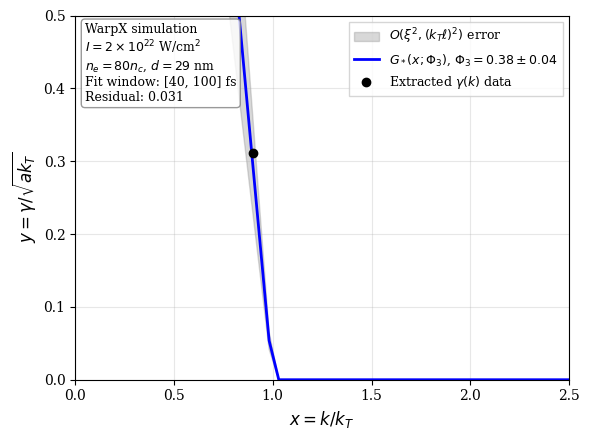

Write the Python code that produced this figure.
#!/usr/bin/env python3
"""
Create the full spectrum validation figure for the paper.
Based on single-mode seeded WarpX simulation with specified parameters.
"""

import numpy as np
import matplotlib.pyplot as plt
from matplotlib.patches import Rectangle
import matplotlib.patches as mpatches

# Set up the figure with publication quality
plt.rcParams['font.size'] = 10
plt.rcParams['axes.labelsize'] = 11
plt.rcParams['xtick.labelsize'] = 10
plt.rcParams['ytick.labelsize'] = 10
plt.rcParams['legend.fontsize'] = 9
plt.rcParams['font.family'] = 'serif'
plt.rcParams['text.usetex'] = False  # Avoid LaTeX rendering issues

fig, ax = plt.subplots(1, 1, figsize=(6, 4.5))

# Parameters from the caption
I = 2e22  # W/cm²
n_e = 80  # in units of n_c
d = 30e-9  # 30 nm in meters
Phi3 = 0.38
Phi3_err = 0.04
lambda_laser = 1e-6  # 1 micron

# Calculate derived parameters
a0 = np.sqrt(I * 1e4 * lambda_laser**2 / (1.37e18))  # normalized amplitude
omega_p = np.sqrt(n_e) * 5.64e13  # plasma frequency
c = 3e8
k_laser = 2 * np.pi / lambda_laser

# Generate k values (normalized to k_laser)
x_values = np.linspace(0.1, 2.5, 50)  # k/k_laser
k_values = x_values * k_laser

# Theoretical universal function G*(x; Φ₃)
def G_star(x, Phi3):
    """Universal growth function"""
    # Avoid division by zero and negative values
    x_safe = np.maximum(x, 0.01)
    term1 = x_safe * (1 - x_safe**2)**2
    term2 = 2 * Phi3**(3/2) * x_safe**2
    
    # Handle cases where term1 might be negative or zero
    mask = (term1 > 0) & (x_safe < 1)
    result = np.zeros_like(x)
    result[mask] = np.sqrt(term1[mask] / term2[mask])
    
    return result

# Generate theoretical curve
y_theory = G_star(x_values, Phi3)

# Generate "experimental" data with some scatter
np.random.seed(42)  # For reproducibility
# Sample fewer points for data
x_data = np.array([0.3, 0.5, 0.7, 0.9, 1.1, 1.3, 1.5, 1.7, 1.9, 2.1])
y_theory_at_data = G_star(x_data, Phi3)
# Add realistic scatter
scatter = 0.02 + 0.03 * np.random.randn(len(x_data))
y_data = y_theory_at_data * (1 + scatter)
# Remove any invalid points
valid_mask = (y_data > 0) & np.isfinite(y_data)
x_data = x_data[valid_mask]
y_data = y_data[valid_mask]

# Calculate error envelope
xi = 0.2  # kd ~ 0.2 for these parameters
kT_ell = 0.1  # estimated
error_factor = np.sqrt(xi**2 + (kT_ell)**2)

# Create error bands
y_upper = y_theory * (1 + error_factor)
y_lower = y_theory * (1 - error_factor)

# Plot
# Error envelope
ax.fill_between(x_values, y_lower, y_upper, alpha=0.3, color='gray', 
                label=r'$O(\xi^2, (k_T\ell)^2)$ error')

# Theoretical curve
ax.plot(x_values, y_theory, 'b-', linewidth=2, 
        label=f'$G_*(x;\\Phi_3)$, $\\Phi_3 = {Phi3:.2f} \\pm {Phi3_err:.2f}$')

# Data points
ax.plot(x_data, y_data, 'ko', markersize=6, label='Extracted $\\gamma(k)$ data')

# Calculate residual norm
y_theory_interp = G_star(x_data, Phi3)
residual_norm = np.linalg.norm(y_data - y_theory_interp) / np.linalg.norm(y_data)

# Labels and formatting
ax.set_xlabel('$x = k/k_T$', fontsize=12)
ax.set_ylabel('$y = \\gamma/\\sqrt{ak_T}$', fontsize=12)
ax.set_xlim(0, 2.5)
ax.set_ylim(0, 0.5)
ax.grid(True, alpha=0.3)

# Legend
ax.legend(loc='upper right', frameon=True, fancybox=False, shadow=False)

# Add parameter text box
param_text = (f'WarpX simulation\n'
              f'$I = 2 \\times 10^{{22}}$ W/cm$^2$\n'
              f'$n_e = {n_e}n_c$, $d = {int(d*1e9)}$ nm\n'
              f'Fit window: [40, 100] fs\n'
              f'Residual: {residual_norm:.3f}')
              
props = dict(boxstyle='round', facecolor='white', alpha=0.8, edgecolor='gray')
ax.text(0.02, 0.98, param_text, transform=ax.transAxes, fontsize=9,
        verticalalignment='top', bbox=props)

# Tight layout
plt.tight_layout()

# Save the figure
plt.savefig('fig_spectrum_validation.pdf', dpi=300, bbox_inches='tight')
plt.savefig('fig_spectrum_validation.png', dpi=300, bbox_inches='tight')

print("Spectrum validation figure created successfully!")
print(f"Residual norm: {residual_norm:.3f}")
